Run: headless pygame with SDL's dummy video driver; simulated clock (each Clock.tick advances the game by its frame time, no real sleeping); random seed 0; keys injected as events and as key.get_pressed() state; no mouse input.
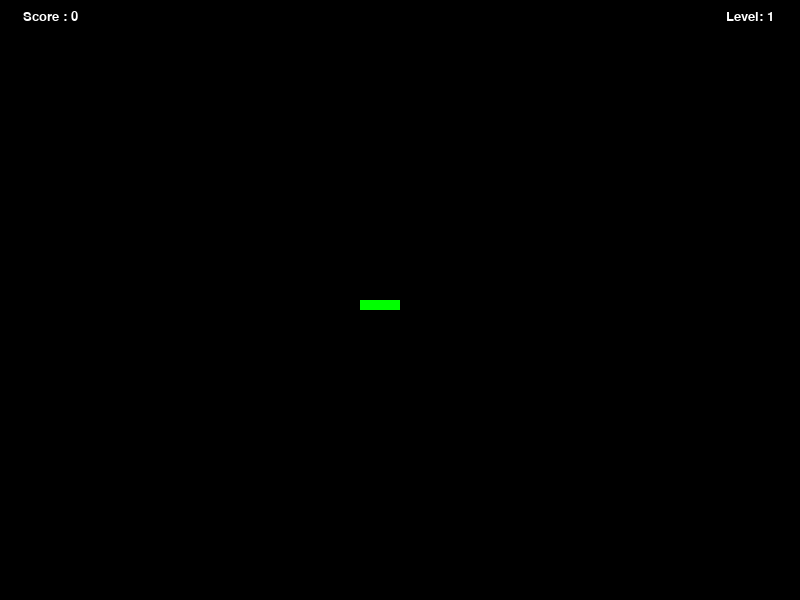
Frame 1 of 4 · flips 1–60 · no input
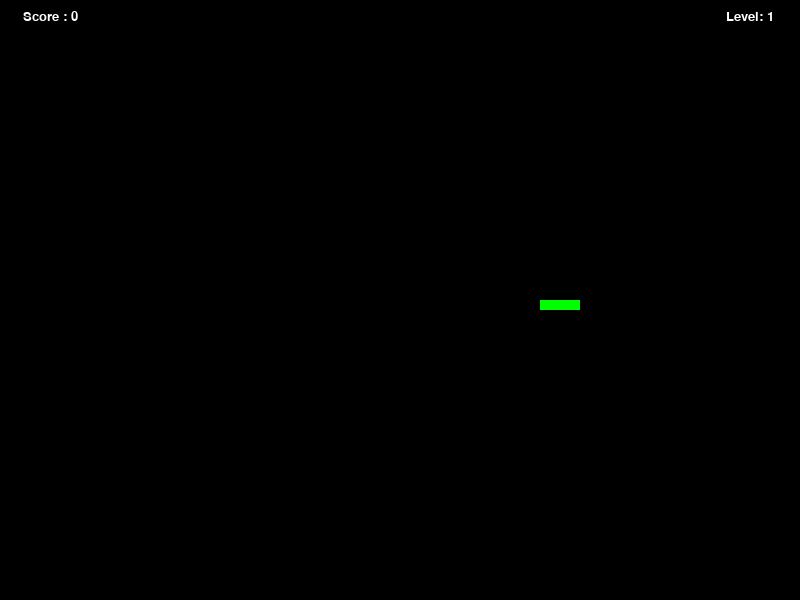
Frame 2 of 4 · flips 61–180 · tapped SPACE, RETURN · held RIGHT (→), D
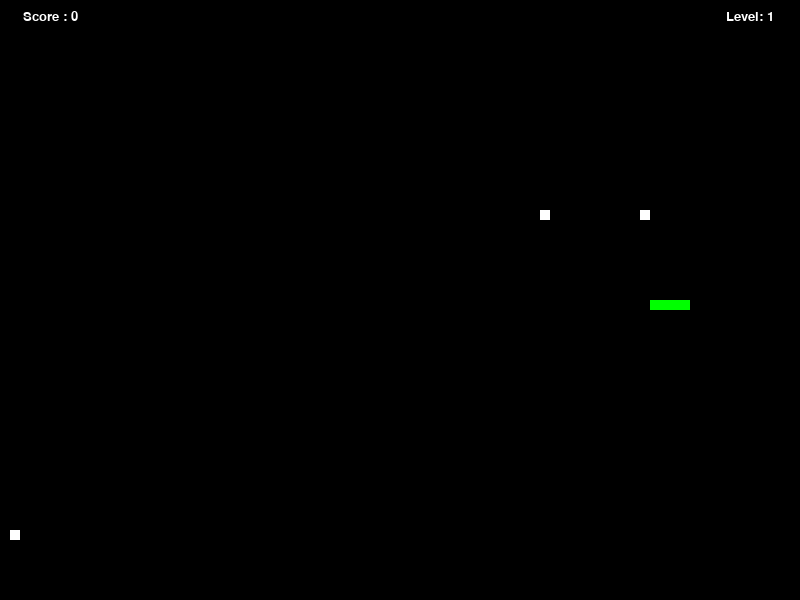
Frame 3 of 4 · flips 181–300 · held DOWN (↓), S
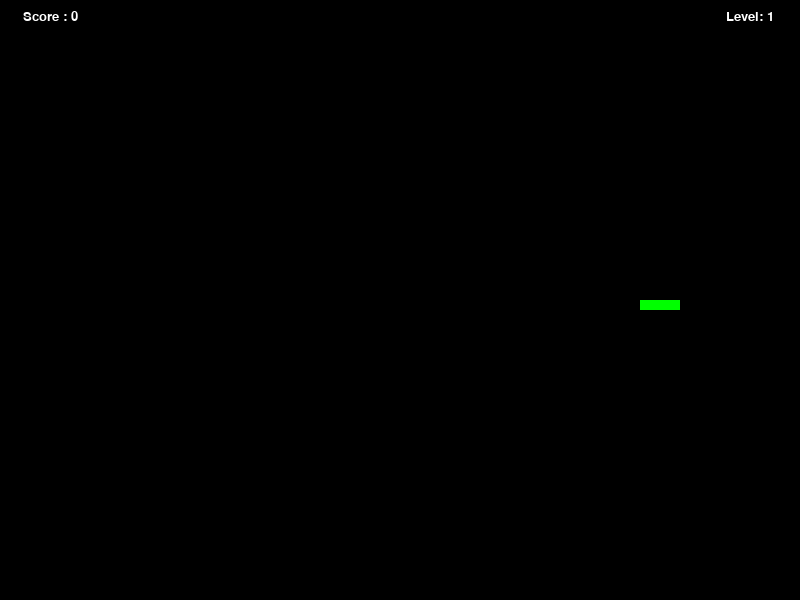
Frame 4 of 4 · flips 301–420 · held LEFT (←), A, UP (↑), W

The pygame program that drew these frames:

import pygame
import sys
import random
import time

class Food(pygame.sprite.Sprite):
    def __init__(self, screen_width, screen_height, cell_size):
        super().__init__()
        # Setup for food properties and appearance
        self.screen_width = screen_width
        self.screen_height = screen_height
        self.cell_size = cell_size
        self.image = pygame.Surface((cell_size, cell_size))
        self.image.fill((255, 255, 255))  # White color for food
        self.rect = self.image.get_rect()
        self.weight = random.choice([1, 2, 3])  # Random weight for the food
        self.position = self.get_random_position() # Initial position set randomly
        self.spawn_time = time.time()  # Record spawn time for lifespan tracking
        self.lifetime = 5  # Food will disappear after 5 seconds
        self.rect.topleft = self.get_random_position()  # Set the position using topleft

    def get_random_position(self):
        # Generate a random position for the food within the game grid
        x = random.randrange(1, self.screen_width // self.cell_size) * self.cell_size
        y = random.randrange(1, self.screen_height // self.cell_size) * self.cell_size
        return (x, y)  

    def draw(self, surface):
        # Draw the food on the screen
        self.rect.topleft = self.position  # Update the food's position
        surface.blit(self.image, self.rect)

    def update(self):
        # Check if the food's lifetime has expired, if so, remove it
        if time.time() - self.spawn_time > self.lifetime:
            self.kill()  # Remove the sprite from all groups

    def reset_position(self):
        # Resets the food to a new random position
        self.position = self.get_random_position()
        self.rect.topleft = self.position

class SnakeGame:
    def __init__(self):
        pygame.init()
        self.screen_width = 800
        self.screen_height = 600
        self.cell_size = 10

        self.screen = pygame.display.set_mode((self.screen_width, self.screen_height))
        self.clock = pygame.time.Clock()

        # Start a new game
        self.reset_game()

    def get_random_position(self):
        # Generates a random position for the fruit
        x = random.randrange(1, self.screen_width // self.cell_size) * self.cell_size
        y = random.randrange(1, self.screen_height // self.cell_size) * self.cell_size
        return [x, y]

    def reset_game(self):
        # Resets the game by setting all game parameters to their initial state
        self.snake_position = [300, 300]
        self.snake_body = [
            [300, 300], [290, 300], [280, 300], [270, 300]
        ]
        self.fruit_position = self.get_random_position()
        self.fruit_spawn = True
        self.score = 0
        self.speed = 15
        self.level = 1
        self.direction = 'RIGHT'
        self.change_to = self.direction
        self.foods = pygame.sprite.Group()

    def show_text(self, text, position, color=(255, 255, 255), font_size=20):
        # Display text on the screen
        font = pygame.font.SysFont('Verdana', font_size)
        text_surface = font.render(text, True, color)
        text_rect = text_surface.get_rect()
        text_rect.midtop = position
        self.screen.blit(text_surface, text_rect)

    def check_collision(self, position, list_of_positions):
        # Checks if the given position collides with any positions in a list
        return position in list_of_positions

    def update_snake(self):
        # Updates the snake's position and checks for collisions with the fruit
        if self.direction == 'RIGHT':
            self.snake_position[0] += self.cell_size
        elif self.direction == 'LEFT':
            self.snake_position[0] -= self.cell_size
        elif self.direction == 'UP':
            self.snake_position[1] -= self.cell_size
        elif self.direction == 'DOWN':
            self.snake_position[1] += self.cell_size

        # Insert new position to the beginning of the snake body
        self.snake_body.insert(0, list(self.snake_position))

        # Check if snake has eaten the fruit
        if self.snake_position == self.fruit_position:
            self.score += 5 # Increase the score
            if self.score % 20 == 0: # Every 20 points increase speed and level
                self.speed += 5
                self.level += 1
            self.fruit_spawn = False
        else:
            # Remove the last segment of the snake if no fruit was eaten
            self.snake_body.pop()

    def handle_keys(self):
        # Handles key press events to change snake direction
        for event in pygame.event.get():
            if event.type == pygame.QUIT:
                pygame.quit()
                sys.exit()
            if event.type == pygame.KEYDOWN:
                key_map = {
                    pygame.K_UP: 'UP', pygame.K_DOWN: 'DOWN',
                    pygame.K_LEFT: 'LEFT', pygame.K_RIGHT: 'RIGHT'
                }
                if event.key in key_map:
                    # Set new direction if it's not directly opposite to current direction
                    self.change_to = key_map[event.key]

    def update_direction(self):
        # Updates the direction of the snake if not directly opposite to current direction
        opposite_directions = [('UP', 'DOWN'), ('LEFT', 'RIGHT')]
        if (self.change_to, self.direction) not in opposite_directions and (self.direction, self.change_to) not in opposite_directions:
            self.direction = self.change_to

    def run(self):
        while True:
            self.handle_keys()
            self.update_direction()
            self.update_snake()

            if not self.fruit_spawn:
                # Generates new fruit position if needed and ensures it doesn't collide with the snake
                self.fruit_position = self.get_random_position()
                if not self.check_collision(self.fruit_position, self.snake_body):
                    self.fruit_spawn = True

            self.foods.update()

            self.screen.fill((0, 0, 0))

            # Draw the snake 
            for pos in self.snake_body:
                pygame.draw.rect(self.screen, (0, 255, 0), pygame.Rect(pos[0], pos[1], self.cell_size, self.cell_size))

            # Spawn food at random times and ensure they don't overlap
            if random.randint(0, 50) == 0:  # 1 in 50 chance each frame to spawn food
                new_food = Food(self.screen_width, self.screen_height, self.cell_size)
                self.foods.add(new_food)

            # Draw food sprites
            for food in self.foods:
                food.draw(self.screen)
            
            # Check for snake collision with food
            for food in self.foods:
                if pygame.Rect(self.snake_position[0], self.snake_position[1], self.cell_size, self.cell_size).colliderect(food.rect):
                    self.score += food.weight
                    food.kill()
            

            # Show the current score and level
            self.show_text(f'Score : {self.score}', (50, 10))
            self.show_text(f'Level: {self.level}', (750, 10))
            
            # Check for game over conditions
            if self.snake_position[0] < 0 or self.snake_position[0] >= self.screen_width or \
               self.snake_position[1] < 0 or self.snake_position[1] >= self.screen_height or \
               self.check_collision(self.snake_position, self.snake_body[1:]):
                self.show_text('Game Over! Your Score is: ' + str(self.score), (self.screen_width // 2, self.screen_height // 4), (255, 0, 0), 50)
                pygame.display.flip()
                pygame.time.wait(2000)
                self.reset_game()

            pygame.display.update()
            self.clock.tick(self.speed)

if __name__ == '__main__':
    game = SnakeGame()
    game.run()
